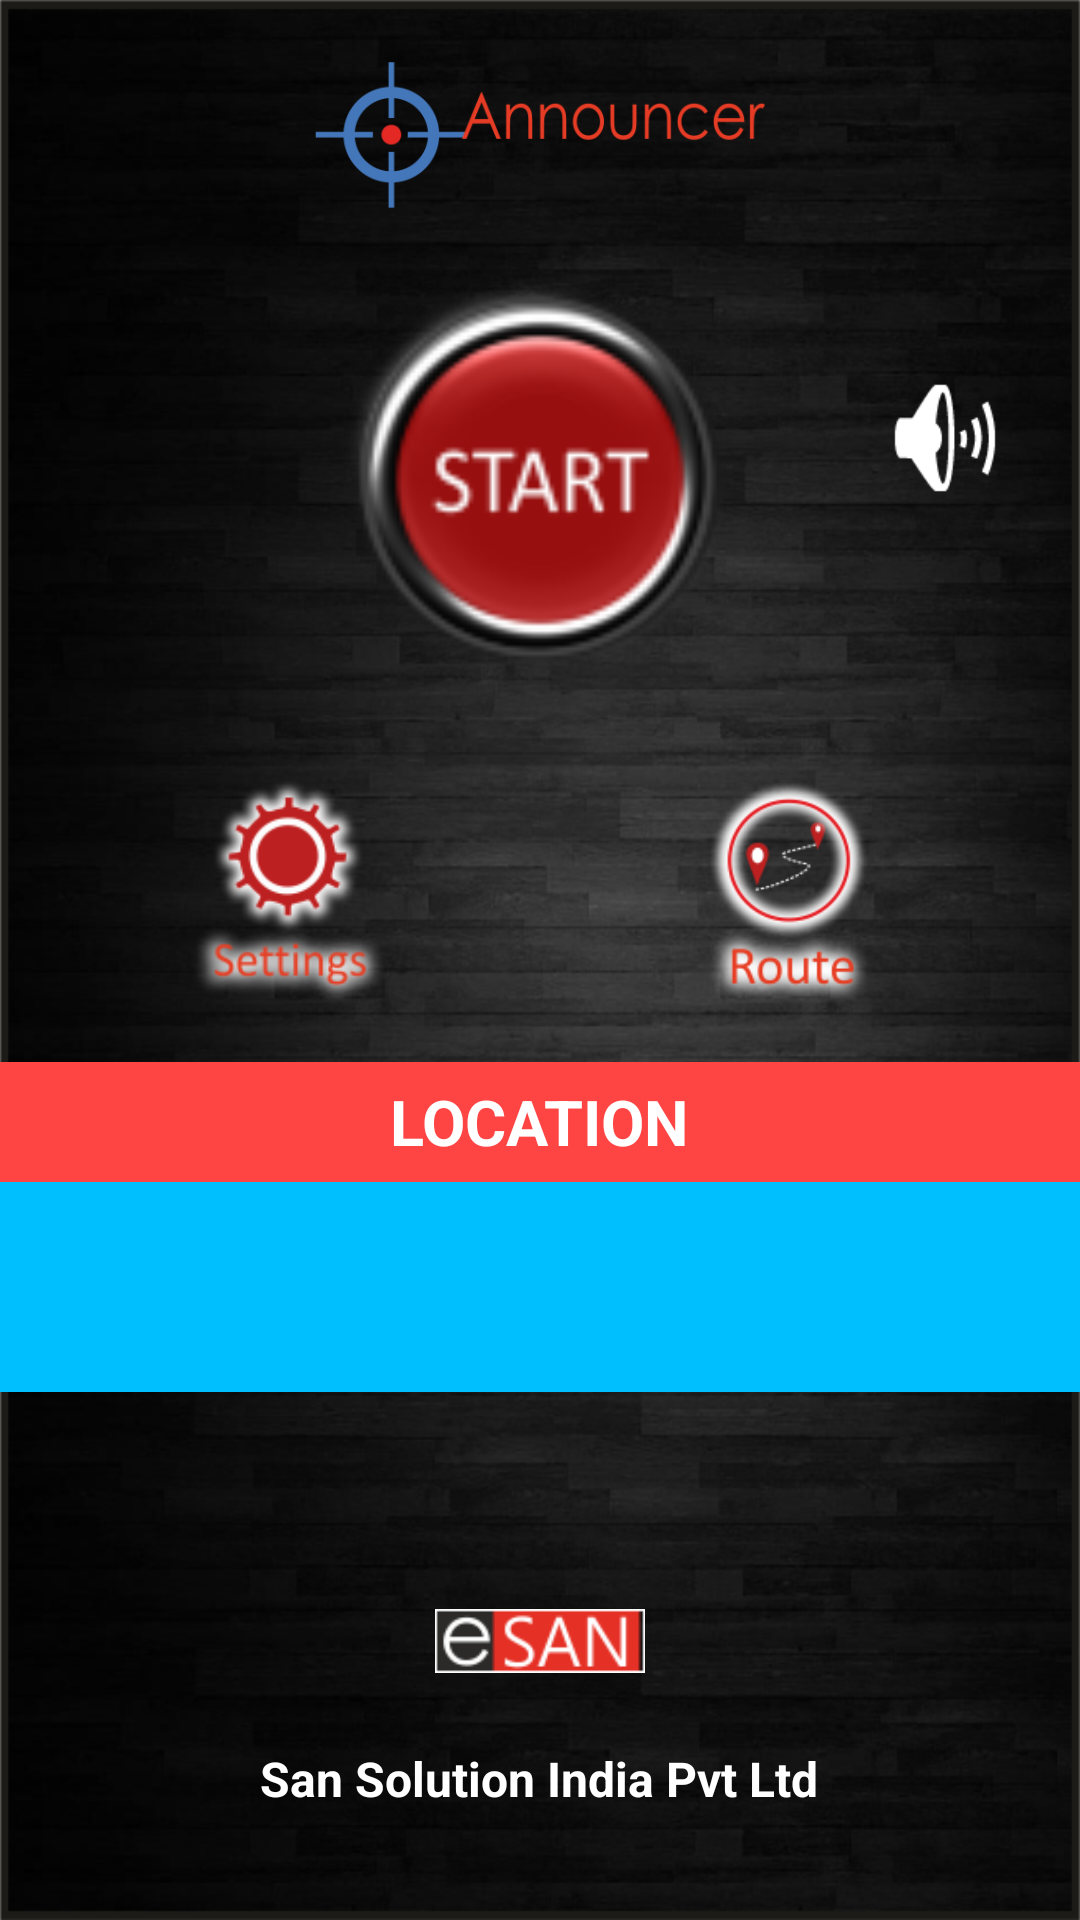

Write the Android layout XML for this screen, with the resource values it uses.
<!-- AndroidManifest.xml: application theme AppTheme -->
<!-- res/layout/landscape_home_screen.xml -->
<?xml version="1.0" encoding="utf-8"?>
<LinearLayout xmlns:android="http://schemas.android.com/apk/res/android"
        android:layout_width="match_parent"
        android:layout_height="match_parent"
        android:background="@drawable/ble_background_bg"
        android:keepScreenOn="true"
        android:orientation="vertical"
        android:weightSum="1">

    <LinearLayout
            android:layout_width="match_parent"
            android:layout_height="0dp"
            android:layout_weight=".8"
            android:orientation="vertical">

        <RelativeLayout
                android:layout_width="match_parent"
                android:layout_height="wrap_content"
                android:layout_marginTop="5dp"


                >

            <ImageView
                    android:id="@+id/logo"
                    android:layout_width="150dp"
                    android:layout_height="80dp"
                    android:layout_centerInParent="true"
                    android:src="@drawable/ble_logo" />


        </RelativeLayout>
<RelativeLayout
        android:layout_width="match_parent"
        android:layout_height="wrap_content">
        <ImageView
                android:id="@+id/start_button"
                android:layout_width="150dp"
                android:layout_height="150dp"
                android:layout_centerInParent="true"
                android:src="@drawable/start_loc" />
    <LinearLayout
            android:layout_width="wrap_content"
            android:layout_height="wrap_content"
            android:layout_alignParentRight="true"
            android:layout_marginTop="36dp"
            android:orientation="horizontal">

        <ImageView

                android:id="@+id/volume_button"
                android:layout_width="50dp"
                android:layout_height="50dp"

                android:layout_marginRight="20dp"
                android:src="@android:drawable/ic_lock_silent_mode_off" />

    </LinearLayout>
</RelativeLayout>
        <RelativeLayout

                android:layout_width="match_parent"
                android:layout_height="wrap_content"
                android:padding="9dp"
                android:visibility="visible">


            <ImageView

                    android:id="@+id/settings_button"
                    android:layout_width="75dp"
                    android:layout_height="75dp"
                    android:layout_marginStart="50dp"
                    android:layout_marginTop="16dp"
                    android:layout_marginEnd="16dp"
                    android:src="@drawable/settingloc" />

            <ImageView

                    android:id="@+id/route_button"
                    android:layout_width="75dp"
                    android:layout_height="75dp"
                    android:layout_alignParentEnd="true"
                    android:layout_marginTop="16dp"
                    android:layout_marginEnd="50dp"
                    android:src="@drawable/routeloc" />

            


        </RelativeLayout>

        <LinearLayout
                android:layout_width="match_parent"
                android:layout_height="40dp"
                android:layout_gravity="center"
                android:layout_marginTop="10dp"
                android:background="@android:color/holo_red_light"
                android:gravity="center"
                android:orientation="vertical">

            <TextView
                    android:id="@+id/locataion_tv"
                    android:layout_width="wrap_content"
                    android:layout_height="wrap_content"
                    android:text="LOCATION"
                    android:textColor="@android:color/white"
                    android:textSize="21sp"
                    android:textStyle="bold" />

        </LinearLayout>

        <LinearLayout
                android:layout_width="match_parent"
                android:layout_height="70dp"
                android:background="#00BFFF"
                android:gravity="center"
                android:orientation="vertical">

            <TextView
                    android:id="@+id/location_text_value"
                    android:layout_width="wrap_content"
                    android:layout_height="wrap_content"
                    android:text=""
                    android:textColor="@android:color/black"
                    android:textSize="21sp"
                    android:textStyle="bold"
                    android:visibility="gone" />
        </LinearLayout>

    </LinearLayout>

    <LinearLayout
            android:layout_width="match_parent"
            android:layout_height="0dp"
            android:layout_weight=".2"
            android:orientation="vertical">

        <ImageView

                android:id="@+id/logo_button"
                android:layout_width="70dp"
                android:layout_height="70dp"
                android:layout_gravity="center"
                android:src="@drawable/esanloc" />

        <TextView
                android:id="@+id/status"
                android:layout_width="wrap_content"
                android:layout_height="wrap_content"
                android:layout_gravity="center|bottom"
                android:gravity="center"
                android:text="San Solution India Pvt Ltd"
                android:textColor="@android:color/white"
                android:textSize="16sp"
                android:textStyle="bold" />
    </LinearLayout>
</LinearLayout>
<!-- resources referenced by this layout -->
<resources>
  <!-- drawable ble_background_bg: png bitmap (drawable, 383810 bytes) -->
  <!-- drawable ble_logo: png bitmap (drawable, 13525 bytes) -->
  <!-- drawable esanloc: png bitmap (drawable, 5522 bytes) -->
  <!-- drawable routeloc: png bitmap (drawable, 16489 bytes) -->
  <!-- drawable settingloc: png bitmap (drawable, 13866 bytes) -->
  <!-- drawable start_loc: png bitmap (drawable, 14002 bytes) -->
  <style name="AppTheme" parent="Theme.AppCompat.Light.NoActionBar">
          
          <item name="colorPrimary">@color/colorPrimary</item>
          <item name="colorPrimaryDark">@color/colorPrimaryDark</item>
          <item name="colorAccent">@color/colorAccent</item>
      </style>
  <color name="colorPrimary">#FFFF4D4A</color>
  <color name="colorPrimaryDark">#00574B</color>
  <color name="colorAccent">#D81B60</color>
</resources>
